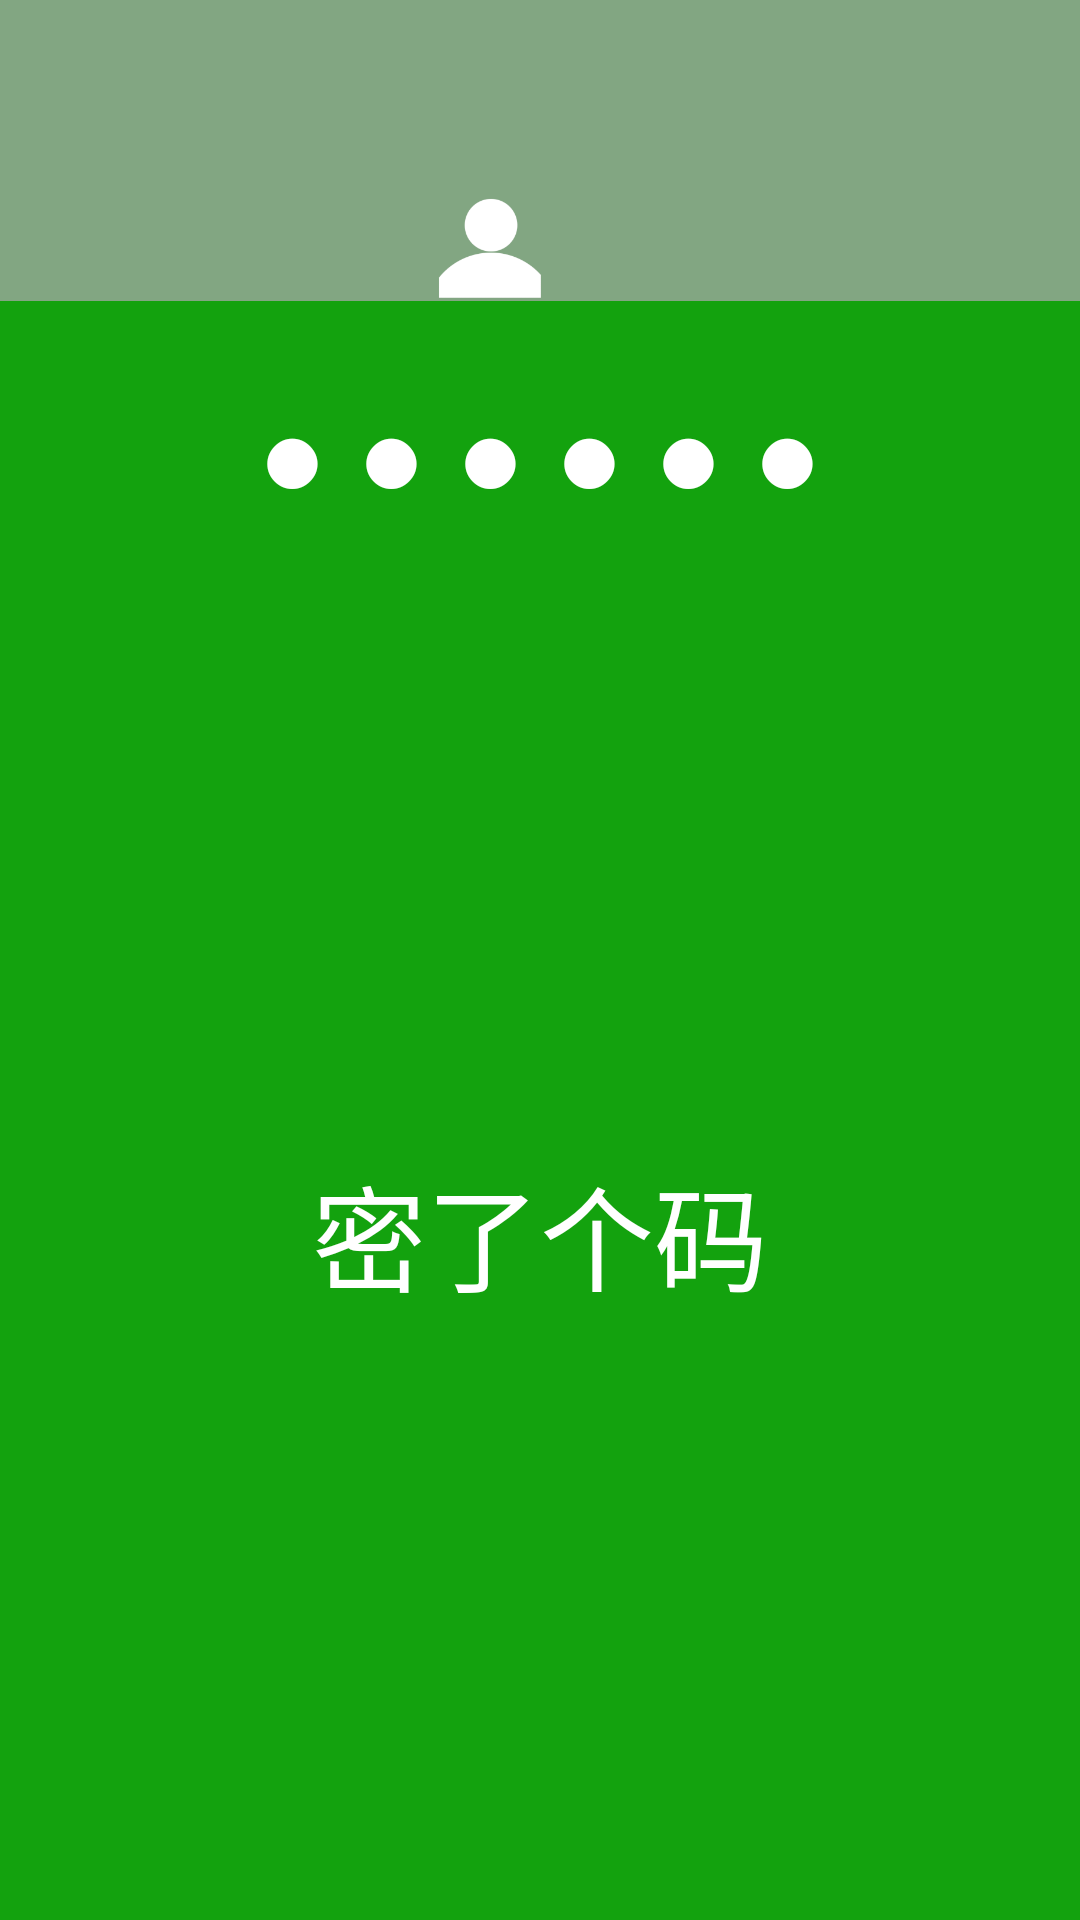

Layout XML and referenced resources for this Android screen:
<!-- AndroidManifest.xml: application theme Theme.PasswordGM -->
<!-- res/layout/layout_main.xml -->
<?xml version="1.0" encoding="utf-8"?>
<LinearLayout xmlns:android="http://schemas.android.com/apk/res/android"
    xmlns:tools="http://schemas.android.com/tools"
    android:layout_width="match_parent"
    android:layout_height="match_parent"
    android:background="#13A20E"
    android:orientation="vertical"
    tools:context=".MainActivity">


    <LinearLayout
        android:layout_width="match_parent"
        android:layout_height="0dp"
        android:layout_weight="1"
        android:background="#82a682"
        android:orientation="vertical">


        <Space
            android:layout_width="match_parent"
            android:layout_height="0dp"
            android:layout_weight="1" />


        <ImageView
            android:layout_width="wrap_content"
            android:layout_height="0dp"
            android:layout_gravity="center"
            android:layout_weight="1"
            android:src="@drawable/ic_launcher_account"
            android:textAlignment="center" />

    </LinearLayout>

    <LinearLayout
        android:layout_width="match_parent"
        android:layout_height="wrap_content"
        android:orientation="horizontal"
        android:paddingTop="20dp">

        <Space
            android:layout_width="0dp"
            android:layout_height="5dp"
            android:layout_weight="1" />

        <TextView
            android:id="@+id/text_mock_password_c1"
            android:layout_width="wrap_content"
            android:layout_height="wrap_content"
            android:padding="5dp"
            android:text="●"
            android:textColor="#fff"
            android:textSize="38sp" />

        <TextView
            android:id="@+id/text_mock_password_c2"
            android:layout_width="wrap_content"
            android:layout_height="wrap_content"
            android:padding="5dp"
            android:text="●"
            android:textColor="#fff"
            android:textSize="38sp" />

        <TextView
            android:id="@+id/text_mock_password_c3"
            android:layout_width="wrap_content"
            android:layout_height="wrap_content"
            android:padding="5dp"
            android:text="●"
            android:textColor="#fff"
            android:textSize="38sp" />

        <TextView
            android:id="@+id/text_mock_password_c4"
            android:layout_width="wrap_content"
            android:layout_height="wrap_content"
            android:padding="5dp"
            android:text="●"
            android:textColor="#fff"
            android:textSize="38sp" />

        <TextView
            android:id="@+id/text_mock_password_c5"
            android:layout_width="wrap_content"
            android:layout_height="wrap_content"
            android:padding="5dp"
            android:text="●"
            android:textColor="#fff"
            android:textSize="38sp" />

        <TextView
            android:id="@+id/text_mock_password_c6"
            android:layout_width="wrap_content"
            android:layout_height="wrap_content"
            android:padding="5dp"
            android:text="●"
            android:textColor="#fff"
            android:textSize="38sp" />

        <Space
            android:layout_width="0dp"
            android:layout_height="5dp"
            android:layout_weight="1" />

    </LinearLayout>


    <Space
        android:layout_width="match_parent"
        android:layout_height="0dp"
        android:layout_weight="2" />


    <TextView
        android:layout_width="match_parent"
        android:layout_height="wrap_content"
        android:text="@string/app_name"
        android:textAlignment="center"
        android:textColor="#fff"
        android:textSize="38dp" />


    <Space
        android:layout_width="match_parent"
        android:layout_height="0dp"
        android:layout_weight="2" />

</LinearLayout>
<!-- resources referenced by this layout -->
<resources>
  <!-- drawable ic_launcher_account: png bitmap (drawable, 11211 bytes) -->
  <string name="app_name">密了个码</string>
  <style name="Theme.PasswordGM" parent="android:Theme.Material.Light.NoActionBar" />
</resources>
